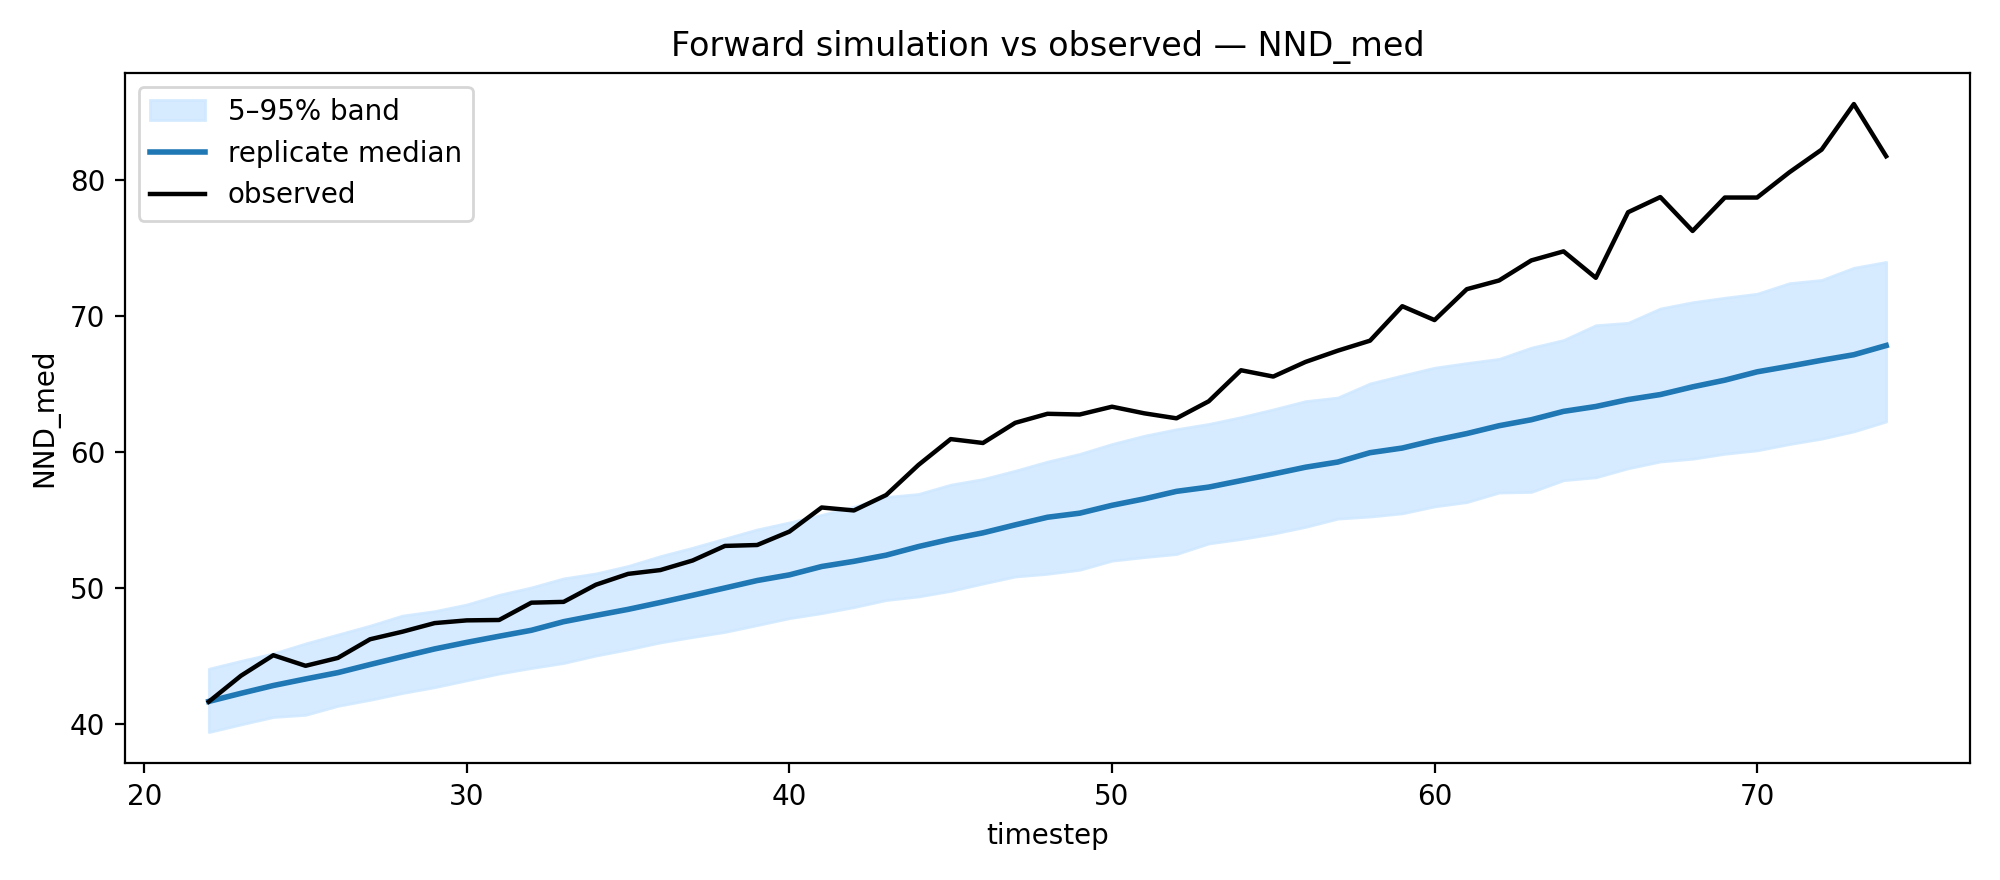

Source data for this figure (header and first rows):
timestep, median, q05, q95, observed
22, 41.64, 39.38, 44.04, 41.62
23, 42.24, 39.95, 44.63, 43.53
24, 42.81, 40.49, 45.17, 45.04
25, 43.29, 40.65, 45.91, 44.26
26, 43.76, 41.31, 46.56, 44.84
27, 44.36, 41.76, 47.22, 46.22
28, 44.94, 42.26, 47.96, 46.77
29, 45.5, 42.69, 48.29, 47.41
30, 45.99, 43.2, 48.78, 47.61
31, 46.44, 43.69, 49.49, 47.64
32, 46.88, 44.1, 50.03, 48.91
33, 47.51, 44.47, 50.7, 48.97
34, 47.97, 45.02, 51.06, 50.23
35, 48.42, 45.47, 51.61, 51.03
36, 48.93, 45.99, 52.34, 51.31
37, 49.45, 46.38, 52.96, 52.02
38, 49.99, 46.76, 53.63, 53.09
39, 50.54, 47.26, 54.3, 53.16
40, 50.96, 47.77, 54.82, 54.14
41, 51.57, 48.14, 55.37, 55.92
42, 51.96, 48.58, 55.98, 55.7
43, 52.41, 49.11, 56.69, 56.84
44, 53.04, 49.37, 56.91, 59.05
45, 53.59, 49.78, 57.6, 60.96
46, 54.05, 50.32, 58.01, 60.67
47, 54.64, 50.84, 58.63, 62.15
48, 55.2, 51.04, 59.3, 62.82
49, 55.5, 51.34, 59.86, 62.77
50, 56.08, 52, 60.59, 63.34
51, 56.55, 52.26, 61.2, 62.85
52, 57.11, 52.49, 61.68, 62.49
53, 57.42, 53.27, 62.07, 63.74
54, 57.9, 53.6, 62.57, 66.03
55, 58.39, 54, 63.14, 65.56
56, 58.89, 54.49, 63.75, 66.64
57, 59.27, 55.1, 64.02, 67.47
58, 59.96, 55.25, 65.05, 68.2
59, 60.3, 55.49, 65.64, 70.74
60, 60.87, 56, 66.21, 69.72
61, 61.36, 56.32, 66.55, 72
62, 61.94, 57.02, 66.86, 72.64
63, 62.38, 57.07, 67.69, 74.11
64, 63, 57.93, 68.25, 74.78
65, 63.36, 58.14, 69.34, 72.83
66, 63.87, 58.81, 69.52, 77.66
67, 64.24, 59.31, 70.57, 78.78
68, 64.8, 59.51, 71.04, 76.28
69, 65.3, 59.88, 71.37, 78.74
70, 65.91, 60.13, 71.66, 78.74
71, 66.32, 60.59, 72.44, 80.6
72, 66.76, 60.99, 72.68, 82.27
73, 67.17, 61.53, 73.57, 85.63
74, 67.85, 62.25, 74, 81.79
